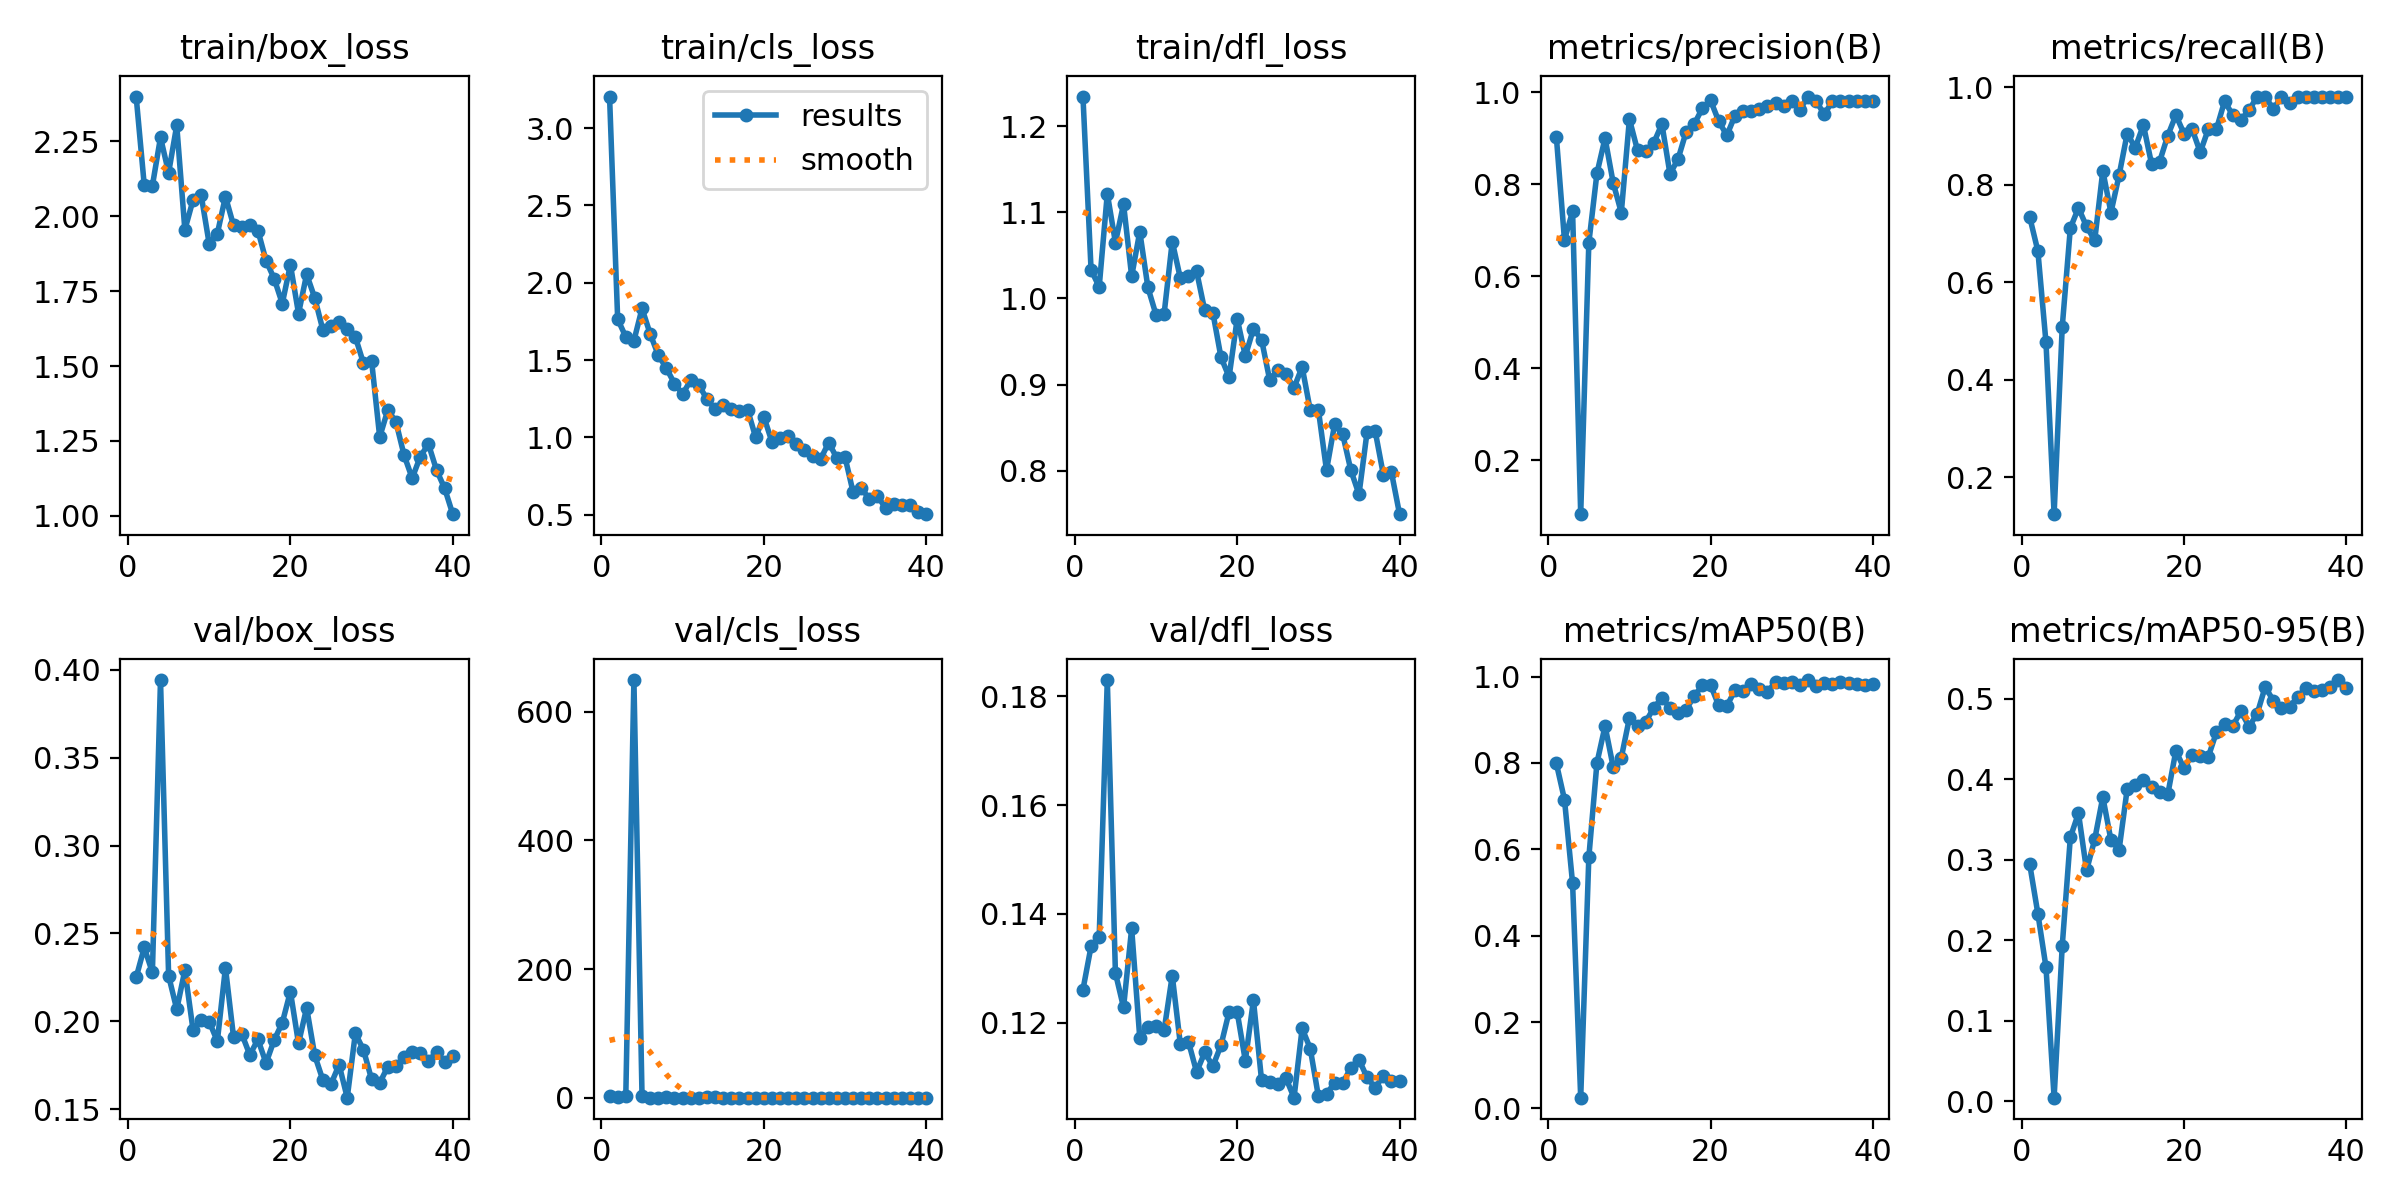

Values plotted in this chart, from the file beside it:
epoch, time, train/box_loss, train/cls_loss, train/dfl_loss, metrics/precision(B), metrics/recall(B), metrics/mAP50(B), metrics/mAP50-95(B), val/box_loss, val/cls_loss, val/dfl_loss, lr/pg0, lr/pg1, lr/pg2
1, 521.8, 2.399, 3.205, 1.235, 0.9029, 0.7333, 0.7991, 0.2942, 0.225, 2.073, 0.1261, 0.0006599, 0.0006599, 0.0006599
2, 554.7, 2.103, 1.764, 1.033, 0.6787, 0.6639, 0.7154, 0.2331, 0.242, 0.3742, 0.134, 0.001294, 0.001294, 0.001294
3, 589.7, 2.102, 1.65, 1.013, 0.7408, 0.4762, 0.5213, 0.1666, 0.2278, 1.9, 0.1358, 0.001895, 0.001895, 0.001895
4, 625.7, 2.263, 1.625, 1.122, 0.08264, 0.1238, 0.02483, 0.00462, 0.3943, 649.5, 0.183, 0.001852, 0.001852, 0.001852
5, 661.8, 2.145, 1.833, 1.065, 0.6722, 0.5079, 0.5814, 0.1928, 0.2259, 3.002, 0.1291, 0.001802, 0.001802, 0.001802
6, 695.8, 2.303, 1.67, 1.11, 0.8235, 0.711, 0.8002, 0.3276, 0.2068, 0.2024, 0.1228, 0.001752, 0.001752, 0.001752
7, 734.8, 1.955, 1.532, 1.026, 0.9001, 0.7524, 0.8856, 0.3578, 0.2291, 0.2185, 0.1373, 0.001703, 0.001703, 0.001703
8, 773.9, 2.053, 1.447, 1.078, 0.8029, 0.7143, 0.7909, 0.2868, 0.1953, 1.231, 0.1172, 0.001654, 0.001654, 0.001654
9, 807.8, 2.072, 1.347, 1.013, 0.7382, 0.6857, 0.8123, 0.3251, 0.2005, 0.2017, 0.1191, 0.001604, 0.001604, 0.001604
10, 843.1, 1.907, 1.28, 0.9811, 0.9413, 0.8286, 0.9043, 0.3778, 0.1998, 0.3165, 0.1193, 0.001554, 0.001554, 0.001554
11, 881.1, 1.942, 1.369, 0.9824, 0.8733, 0.7429, 0.8852, 0.3245, 0.1886, 0.1297, 0.1186, 0.001505, 0.001505, 0.001505
12, 914.8, 2.065, 1.339, 1.066, 0.8719, 0.819, 0.8956, 0.312, 0.2305, 0.1454, 0.1287, 0.001455, 0.001455, 0.001455
13, 949.8, 1.969, 1.246, 1.023, 0.8896, 0.9048, 0.9273, 0.3877, 0.1909, 0.3688, 0.116, 0.001406, 0.001406, 0.001406
14, 986.8, 1.963, 1.184, 1.026, 0.9307, 0.8762, 0.951, 0.3925, 0.193, 0.6911, 0.1165, 0.001357, 0.001357, 0.001357
15, 1025, 1.969, 1.209, 1.031, 0.8218, 0.9225, 0.927, 0.3991, 0.1809, 0.1823, 0.1109, 0.001307, 0.001307, 0.001307
16, 1063, 1.952, 1.185, 0.9862, 0.8551, 0.8432, 0.9159, 0.3908, 0.1897, 0.1155, 0.1145, 0.001257, 0.001257, 0.001257
17, 1096, 1.852, 1.168, 0.9837, 0.9144, 0.8476, 0.9238, 0.3835, 0.1762, 0.1939, 0.112, 0.001208, 0.001208, 0.001208
18, 1131, 1.792, 1.18, 0.9317, 0.9311, 0.9006, 0.9561, 0.3811, 0.1893, 0.1932, 0.1158, 0.001159, 0.001159, 0.001159
19, 1164, 1.709, 0.999, 0.9088, 0.9654, 0.9429, 0.9795, 0.4353, 0.1991, 0.2204, 0.122, 0.001109, 0.001109, 0.001109
20, 1202, 1.838, 1.134, 0.9765, 0.9818, 0.9048, 0.9802, 0.4134, 0.2169, 0.2047, 0.1219, 0.001059, 0.001059, 0.001059
21, 1235, 1.675, 0.9708, 0.9331, 0.9368, 0.9143, 0.9332, 0.4303, 0.1874, 0.2105, 0.113, 0.00101, 0.00101, 0.00101
22, 1270, 1.806, 0.9968, 0.9647, 0.9059, 0.8667, 0.9323, 0.4285, 0.2077, 0.1803, 0.1241, 0.0009605, 0.0009605, 0.0009605
23, 1303, 1.727, 1.009, 0.9522, 0.949, 0.9143, 0.9681, 0.428, 0.1805, 0.1045, 0.1094, 0.000911, 0.000911, 0.000911
24, 1338, 1.621, 0.9572, 0.9054, 0.9592, 0.9143, 0.9671, 0.4585, 0.1666, 0.2588, 0.1092, 0.0008615, 0.0008615, 0.0008615
25, 1374, 1.633, 0.9157, 0.9171, 0.9596, 0.9714, 0.9831, 0.4687, 0.1643, 0.0826, 0.1087, 0.000812, 0.000812, 0.000812
26, 1412, 1.646, 0.8773, 0.9117, 0.9631, 0.9429, 0.9705, 0.4659, 0.1753, 0.09587, 0.1098, 0.0007625, 0.0007625, 0.0007625
27, 1445, 1.625, 0.86, 0.8964, 0.9695, 0.9333, 0.9655, 0.4844, 0.1565, 0.09141, 0.1062, 0.000713, 0.000713, 0.000713
28, 1482, 1.597, 0.966, 0.9203, 0.9774, 0.9524, 0.9868, 0.4654, 0.1931, 0.08968, 0.119, 0.0006635, 0.0006635, 0.0006635
29, 1516, 1.51, 0.865, 0.8701, 0.97, 0.9809, 0.9842, 0.4807, 0.1838, 0.1054, 0.1152, 0.000614, 0.000614, 0.000614
30, 1550, 1.518, 0.873, 0.8705, 0.9801, 0.9809, 0.9886, 0.5147, 0.167, 0.08691, 0.1065, 0.0005645, 0.0005645, 0.0005645
31, 1588, 1.263, 0.6449, 0.8004, 0.9617, 0.9552, 0.9818, 0.4976, 0.1649, 0.07103, 0.1069, 0.000515, 0.000515, 0.000515
32, 1620, 1.354, 0.6722, 0.8537, 0.9904, 0.9802, 0.9921, 0.4879, 0.1742, 0.09712, 0.1089, 0.0004655, 0.0004655, 0.0004655
33, 1654, 1.314, 0.6005, 0.842, 0.9807, 0.9681, 0.979, 0.4892, 0.1743, 0.07479, 0.1089, 0.000416, 0.000416, 0.000416
34, 1687, 1.203, 0.6193, 0.8003, 0.9515, 0.9809, 0.985, 0.5026, 0.1798, 0.1515, 0.1117, 0.0003665, 0.0003665, 0.0003665
35, 1719, 1.126, 0.5428, 0.7723, 0.9805, 0.9809, 0.9826, 0.5126, 0.1826, 0.06897, 0.1132, 0.000317, 0.000317, 0.000317
36, 1753, 1.198, 0.57, 0.8451, 0.9809, 0.9808, 0.9871, 0.5097, 0.1818, 0.07208, 0.1099, 0.0002675, 0.0002675, 0.0002675
37, 1785, 1.24, 0.565, 0.8457, 0.9809, 0.9794, 0.9849, 0.5112, 0.1776, 0.06735, 0.1081, 0.000218, 0.000218, 0.000218
38, 1818, 1.153, 0.5641, 0.7953, 0.9805, 0.9809, 0.9826, 0.5139, 0.1824, 0.06709, 0.1102, 0.0001685, 0.0001685, 0.0001685
39, 1851, 1.092, 0.5135, 0.798, 0.9809, 0.9802, 0.9813, 0.5231, 0.1771, 0.06724, 0.1093, 0.000119, 0.000119, 0.000119
40, 1888, 1.006, 0.5026, 0.7493, 0.9798, 0.9809, 0.9838, 0.5136, 0.1802, 0.06745, 0.1093, 6.95e-05, 6.95e-05, 6.95e-05
